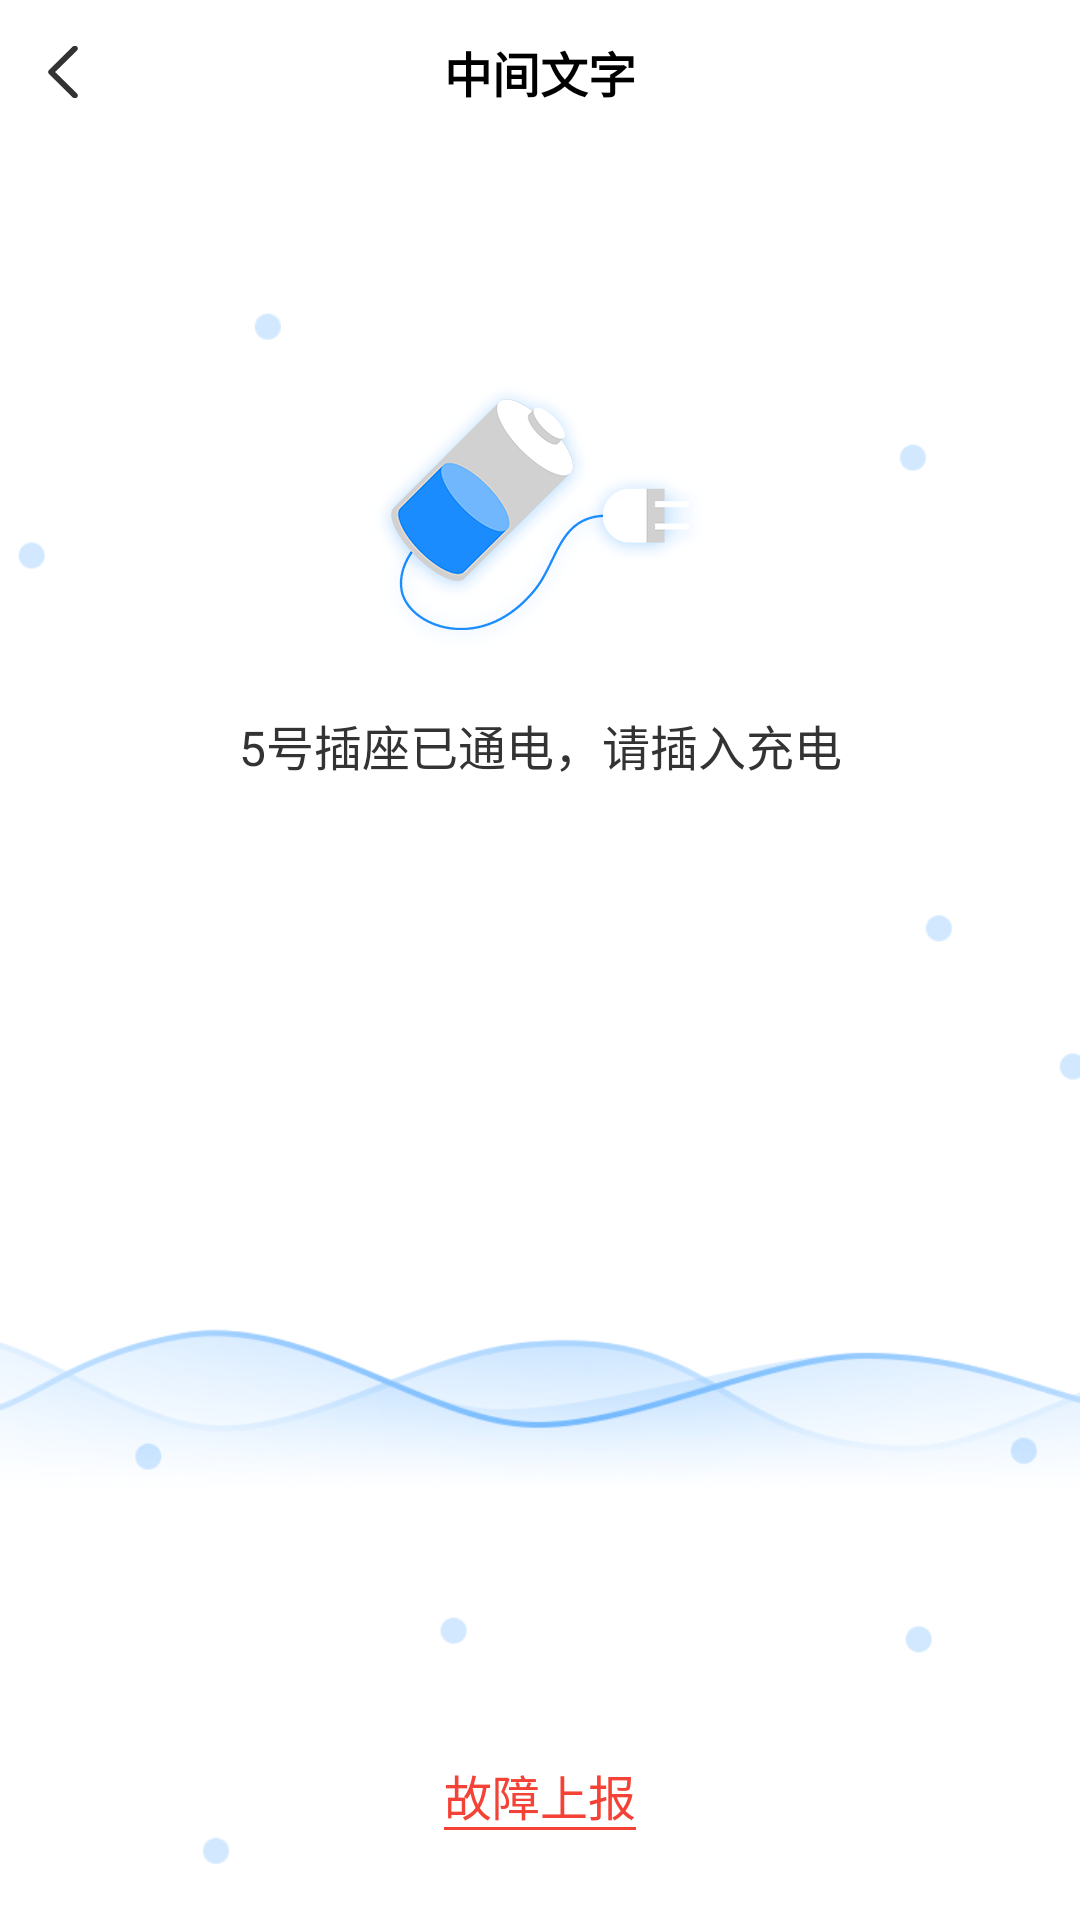

Produce the Android XML layout that renders to this screen, including the resource entries it uses.
<!-- AndroidManifest.xml: application theme AppTheme -->
<!-- res/layout/activity_operate_status.xml -->
<?xml version="1.0" encoding="utf-8"?>
    <LinearLayout xmlns:android="http://schemas.android.com/apk/res/android"
        android:id="@+id/my_content_view"
        android:layout_width="match_parent"
        android:layout_height="match_parent"
        android:background="@mipmap/ic_statu_bg"
        android:orientation="vertical"
        android:fitsSystemWindows="true">
        <include layout="@layout/include_title_bar" />

        <RelativeLayout
            android:layout_width="match_parent"
            android:layout_height="wrap_content"
            android:layout_gravity="center_horizontal"
            android:layout_marginTop="@dimen/dp_80">

            <ImageView
                android:id="@+id/iv_header"
                android:layout_width="wrap_content"
                android:layout_height="wrap_content"
                android:layout_centerHorizontal="true"
                android:scaleType="center"
                android:src="@mipmap/ic_cdz" />

            <TextView
                android:id="@+id/tv_time"
                android:layout_width="wrap_content"
                android:layout_height="wrap_content"
                android:layout_centerInParent="true"
                android:textColor="@color/black_33"
                android:textSize="@dimen/sp_16"
                android:visibility="gone"
                android:text="00:00:00" />
        </RelativeLayout>

        <TextView
            android:id="@+id/tv_msg"
            android:layout_width="match_parent"
            android:layout_height="wrap_content"
            android:layout_gravity="center"
            android:gravity="center"
            android:layout_marginTop="@dimen/dp_20"
            android:textColor="@color/black_33"
            android:textSize="@dimen/sp_16"
            android:text="5号插座已通电，请插入充电"></TextView>
        <View
            android:layout_width="match_parent"
            android:layout_height="@dimen/dp_80" />
        <TextView
            android:id="@+id/tv_submit"
            android:layout_width="match_parent"
            android:layout_height="wrap_content"
            android:layout_marginRight="@dimen/dp_15"
            android:layout_marginLeft="@dimen/dp_15"
            android:layout_marginBottom="@dimen/dp_30"
            android:padding="@dimen/dp_10"
            android:textColor="@color/white"
            android:textSize="@dimen/sp_16"
            android:gravity="center"
            android:visibility="gone"
            android:layout_alignParentBottom="true"
            android:background="@drawable/btn_blue_bg_15dp"
            android:text="确定" />
        <TextView
            android:id="@+id/tv_cancel"
            android:layout_width="match_parent"
            android:layout_height="wrap_content"
            android:layout_marginBottom="@dimen/dp_50"
            android:layout_marginLeft="@dimen/dp_15"
            android:layout_marginRight="@dimen/dp_15"
            android:padding="@dimen/dp_10"
            android:textColor="@color/black_66"
            android:textSize="@dimen/sp_16"
            android:visibility="gone"
            android:gravity="center"
            android:layout_alignParentBottom="true"
            android:background="@drawable/btn_gray_bg_line_15dp"
            android:text="取消" />

    <View
        android:layout_width="match_parent"
        android:layout_height="0dp"
        android:layout_weight="1"/>
    <TextView
        android:id="@+id/tv_submit_error"
        android:layout_width="wrap_content"
        android:layout_height="wrap_content"
        android:layout_gravity="center_horizontal"
        android:gravity="center"
        android:visibility="visible"
        android:textSize="@dimen/sp_16"
        android:background="@drawable/text_underline"
        android:textColor="@color/red"
        android:layout_marginBottom="@dimen/dp_30"
        android:text="故障上报" />
    </LinearLayout>
<!-- res/layout/include_title_bar.xml (included above) -->
<?xml version="1.0" encoding="utf-8"?>
<LinearLayout xmlns:android="http://schemas.android.com/apk/res/android"
    xmlns:tools="http://schemas.android.com/tools"
    android:layout_width="match_parent"
    android:layout_height="wrap_content"
    android:orientation="horizontal"
    android:id="@+id/ll_my_header"
    android:background="@null">

    <RelativeLayout
        android:layout_width="0dp"
        android:layout_weight="1"
        android:layout_height="@dimen/dp_48"
        android:layout_centerVertical="true"
        android:background="@color/white">

        <RelativeLayout
            android:id="@+id/rl_fanhui_left"
            android:layout_width="wrap_content"
            android:layout_height="match_parent"
            android:paddingLeft="@dimen/dp_16"
            android:paddingRight="@dimen/dp_17">

            <ImageView
                android:layout_width="wrap_content"
                android:layout_height="wrap_content"
                android:layout_centerVertical="true"
                android:src="@mipmap/icon_fh_black" />
        </RelativeLayout>

        <TextView
            android:id="@+id/tv_center_title"
            android:layout_width="wrap_content"
            android:layout_height="match_parent"
            android:layout_centerHorizontal="true"
            android:layout_centerVertical="true"
            android:gravity="center"
            android:textColor="@color/black"
            android:textSize="@dimen/dp_16"
            android:textStyle="bold"
            tools:text="中间文字" />
    </RelativeLayout>
    <TextView
        android:id="@+id/tv_right"
        android:layout_width="wrap_content"
        android:layout_height="match_parent"
        android:background="@color/white"
        android:gravity="center"
        android:text="tijao"
        android:textSize="@dimen/sp_14"
        android:visibility="gone"
        android:paddingRight="@dimen/dp_15"
        android:textColor="@color/black"/>
</LinearLayout>
<!-- resources referenced by this layout -->
<resources>
  <color name="black">#000000</color>
  <color name="black_33">#333333</color>
  <color name="black_66">#666666</color>
  <color name="red">#FFF44336</color>
  <color name="white">#ffffff</color>
  <dimen name="dp_10">10dp</dimen>
  <dimen name="dp_15">15dp</dimen>
  <dimen name="dp_16">16dp</dimen>
  <dimen name="dp_17">17dp</dimen>
  <dimen name="dp_20">20dp</dimen>
  <dimen name="dp_30">30dp</dimen>
  <dimen name="dp_48">48dp</dimen>
  <dimen name="dp_50">50dp</dimen>
  <dimen name="dp_80">80dp</dimen>
  <dimen name="sp_14">14sp</dimen>
  <dimen name="sp_16">16sp</dimen>
  <!-- drawable btn_blue_bg_15dp (drawable) -->
  <shape xmlns:android="http://schemas.android.com/apk/res/android">
  <padding android:bottom="1dp" android:left="1dp" android:right="1dp" android:top="1dp" />
  <corners android:radius="@dimen/dp_15" />
  <solid android:color="@color/blue_yq" />
  </shape>
  <!-- drawable btn_gray_bg_line_15dp (drawable) -->
  <shape xmlns:android="http://schemas.android.com/apk/res/android">
  <padding android:bottom="1dp" android:left="1dp" android:right="1dp" android:top="1dp" />
  <corners android:radius="@dimen/dp_15" />
  <solid android:color="@color/white" />
      <stroke android:color="@color/black_33" android:dashWidth="1px" android:width="1px"></stroke>
  </shape>
  <!-- drawable text_underline (drawable) -->
  <?xml version="1.0" encoding="utf-8"?>
  <layer-list xmlns:android="http://schemas.android.com/apk/res/android">
      <item
          android:left="-2dp"
          android:right="-2dp"
          android:top="-2dp">
          <shape>
              <stroke
                  android:width="1dp"
                  android:color="@color/red" />
          </shape>
      </item>
  </layer-list>
  <!-- mipmap ic_cdz: png bitmap (mipmap-xxhdpi, 26083 bytes) -->
  <!-- mipmap ic_statu_bg: png bitmap (mipmap-xxhdpi, 35420 bytes) -->
  <!-- mipmap icon_fh_black: png bitmap (mipmap-xhdpi, 369 bytes) -->
  <style name="AppTheme" parent="Theme.AppCompat.Light.NoActionBar">
          
          <item name="colorPrimary">@color/colorPrimary</item>
          <item name="colorPrimaryDark">@color/colorPrimaryDark</item>
          <item name="colorAccent">@color/colorAccent</item>
      </style>
  <color name="blue_yq">#0096FF</color>
  <color name="colorPrimary">#008577</color>
  <color name="colorPrimaryDark">#00574B</color>
  <color name="colorAccent">#D81B60</color>
</resources>
